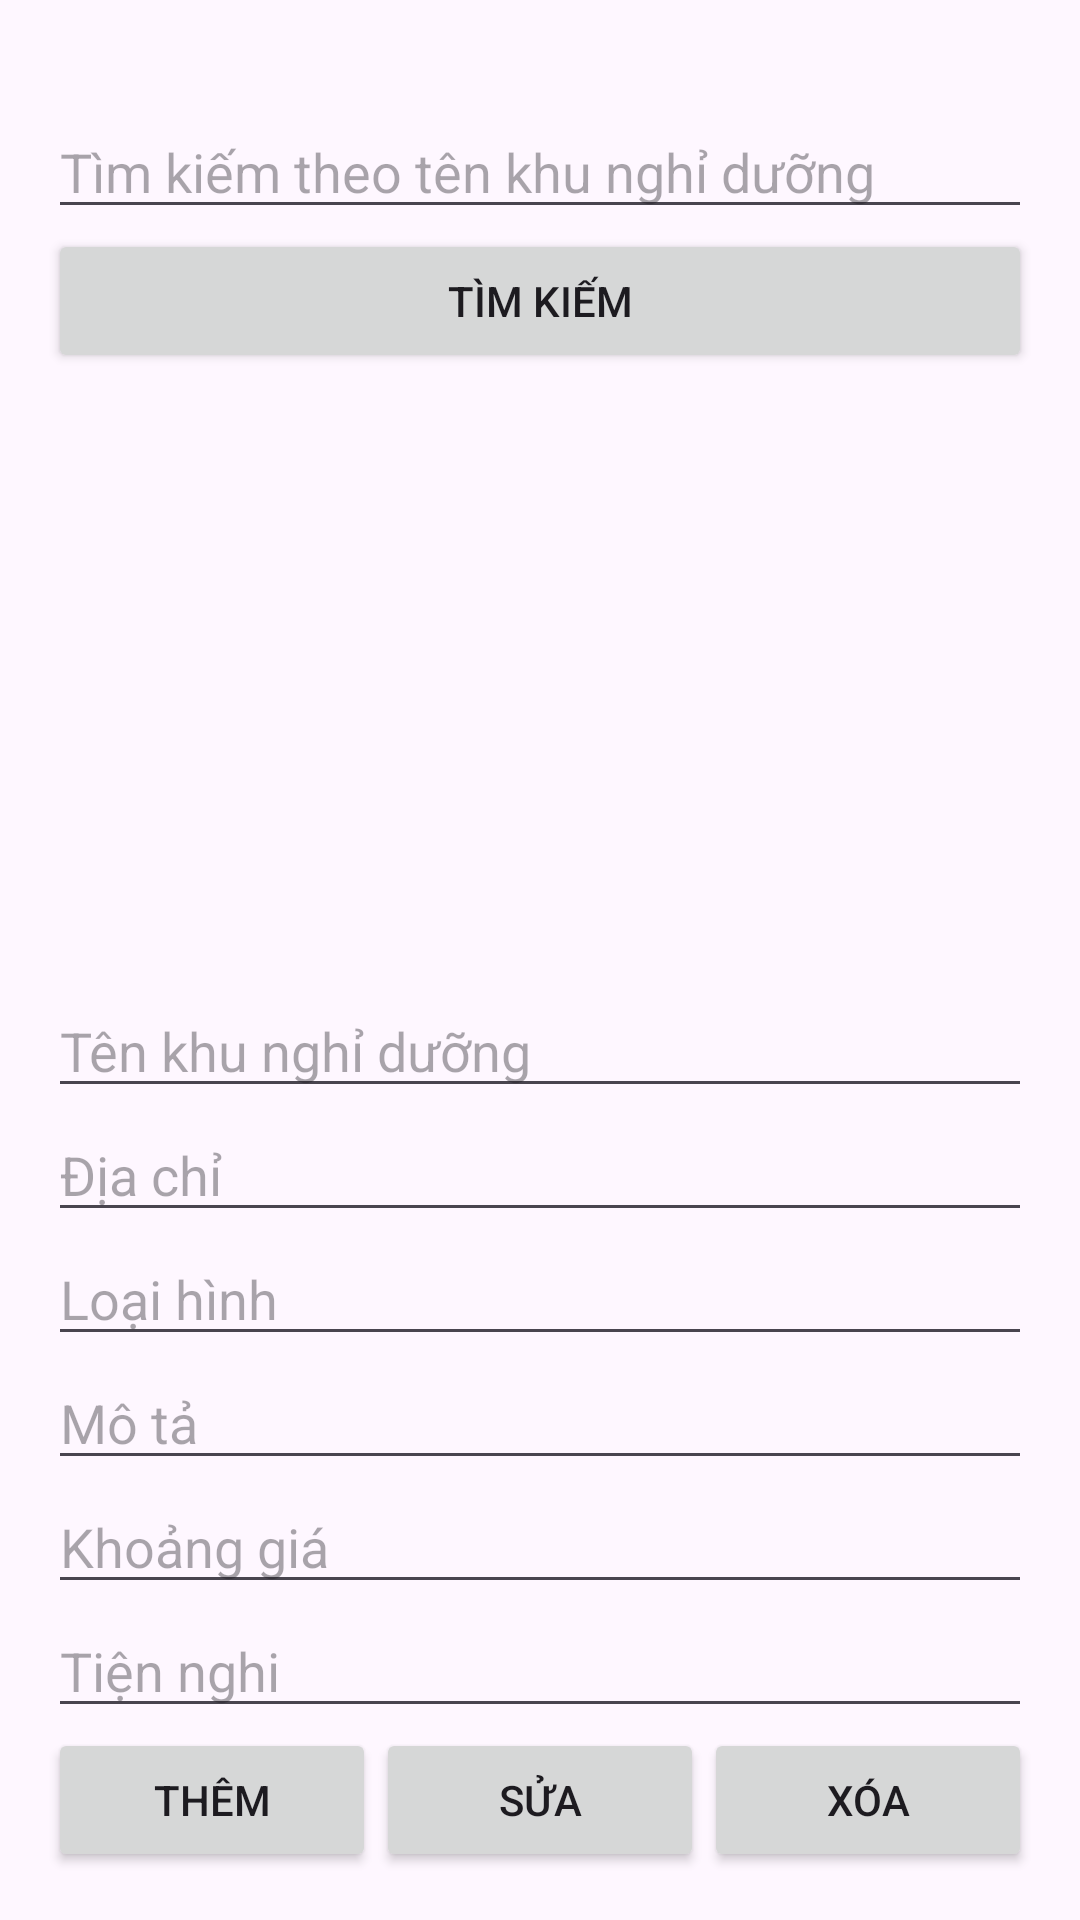

Produce the Android XML layout that renders to this screen, including the resource entries it uses.
<!-- AndroidManifest.xml: application theme Theme.QuanlyKhuNghiDuong -->
<!-- res/layout/activity_admin_resort.xml -->
<?xml version="1.0" encoding="utf-8"?>
<LinearLayout xmlns:android="http://schemas.android.com/apk/res/android"
    android:orientation="vertical" android:layout_width="match_parent"
    android:layout_height="match_parent" android:padding="16dp">
<TextView
    android:layout_width="match_parent"
    android:layout_height="wrap_content"/>
    <EditText
        android:id="@+id/etSearch"
        android:layout_width="match_parent"
        android:layout_height="wrap_content"
        android:hint="Tìm kiếm theo tên khu nghỉ dưỡng" />

    <Button
        android:id="@+id/btnSearch"
        android:layout_width="match_parent"
        android:layout_height="wrap_content"
        android:text="Tìm kiếm" />

    <androidx.recyclerview.widget.RecyclerView
        android:id="@+id/rvResorts"
        android:layout_width="match_parent"
        android:layout_height="0dp"
        android:layout_weight="1"/>

    <EditText android:id="@+id/etName" android:hint="Tên khu nghỉ dưỡng"
        android:layout_width="match_parent" android:layout_height="wrap_content"/>
    <EditText android:id="@+id/etLocation" android:hint="Địa chỉ"
        android:layout_width="match_parent" android:layout_height="wrap_content"/>
    <EditText android:id="@+id/etType" android:hint="Loại hình"
        android:layout_width="match_parent" android:layout_height="wrap_content"/>
    <EditText android:id="@+id/etDescription" android:hint="Mô tả"
        android:layout_width="match_parent" android:layout_height="wrap_content"/>
    <EditText android:id="@+id/etPriceRange" android:hint="Khoảng giá"
        android:layout_width="match_parent" android:layout_height="wrap_content"/>
    <EditText android:id="@+id/etAmenities" android:hint="Tiện nghi"
        android:layout_width="match_parent" android:layout_height="wrap_content"/>

    <LinearLayout android:orientation="horizontal"
        android:layout_width="match_parent" android:layout_height="wrap_content">
        <Button android:id="@+id/btnAdd" android:text="Thêm"
            android:layout_width="0dp" android:layout_weight="1" android:layout_height="wrap_content"/>
        <Button android:id="@+id/btnUpdate" android:text="Sửa"
            android:layout_width="0dp" android:layout_weight="1" android:layout_height="wrap_content"/>
        <Button android:id="@+id/btnDelete" android:text="Xóa"
            android:layout_width="0dp" android:layout_weight="1" android:layout_height="wrap_content"/>
    </LinearLayout>
</LinearLayout>
<!-- resources referenced by this layout -->
<resources>
  <style name="Theme.QuanlyKhuNghiDuong" parent="Base.Theme.QuanlyKhuNghiDuong" />
  <style name="Base.Theme.QuanlyKhuNghiDuong" parent="Theme.Material3.DayNight.NoActionBar">
          
          
      </style>
</resources>
